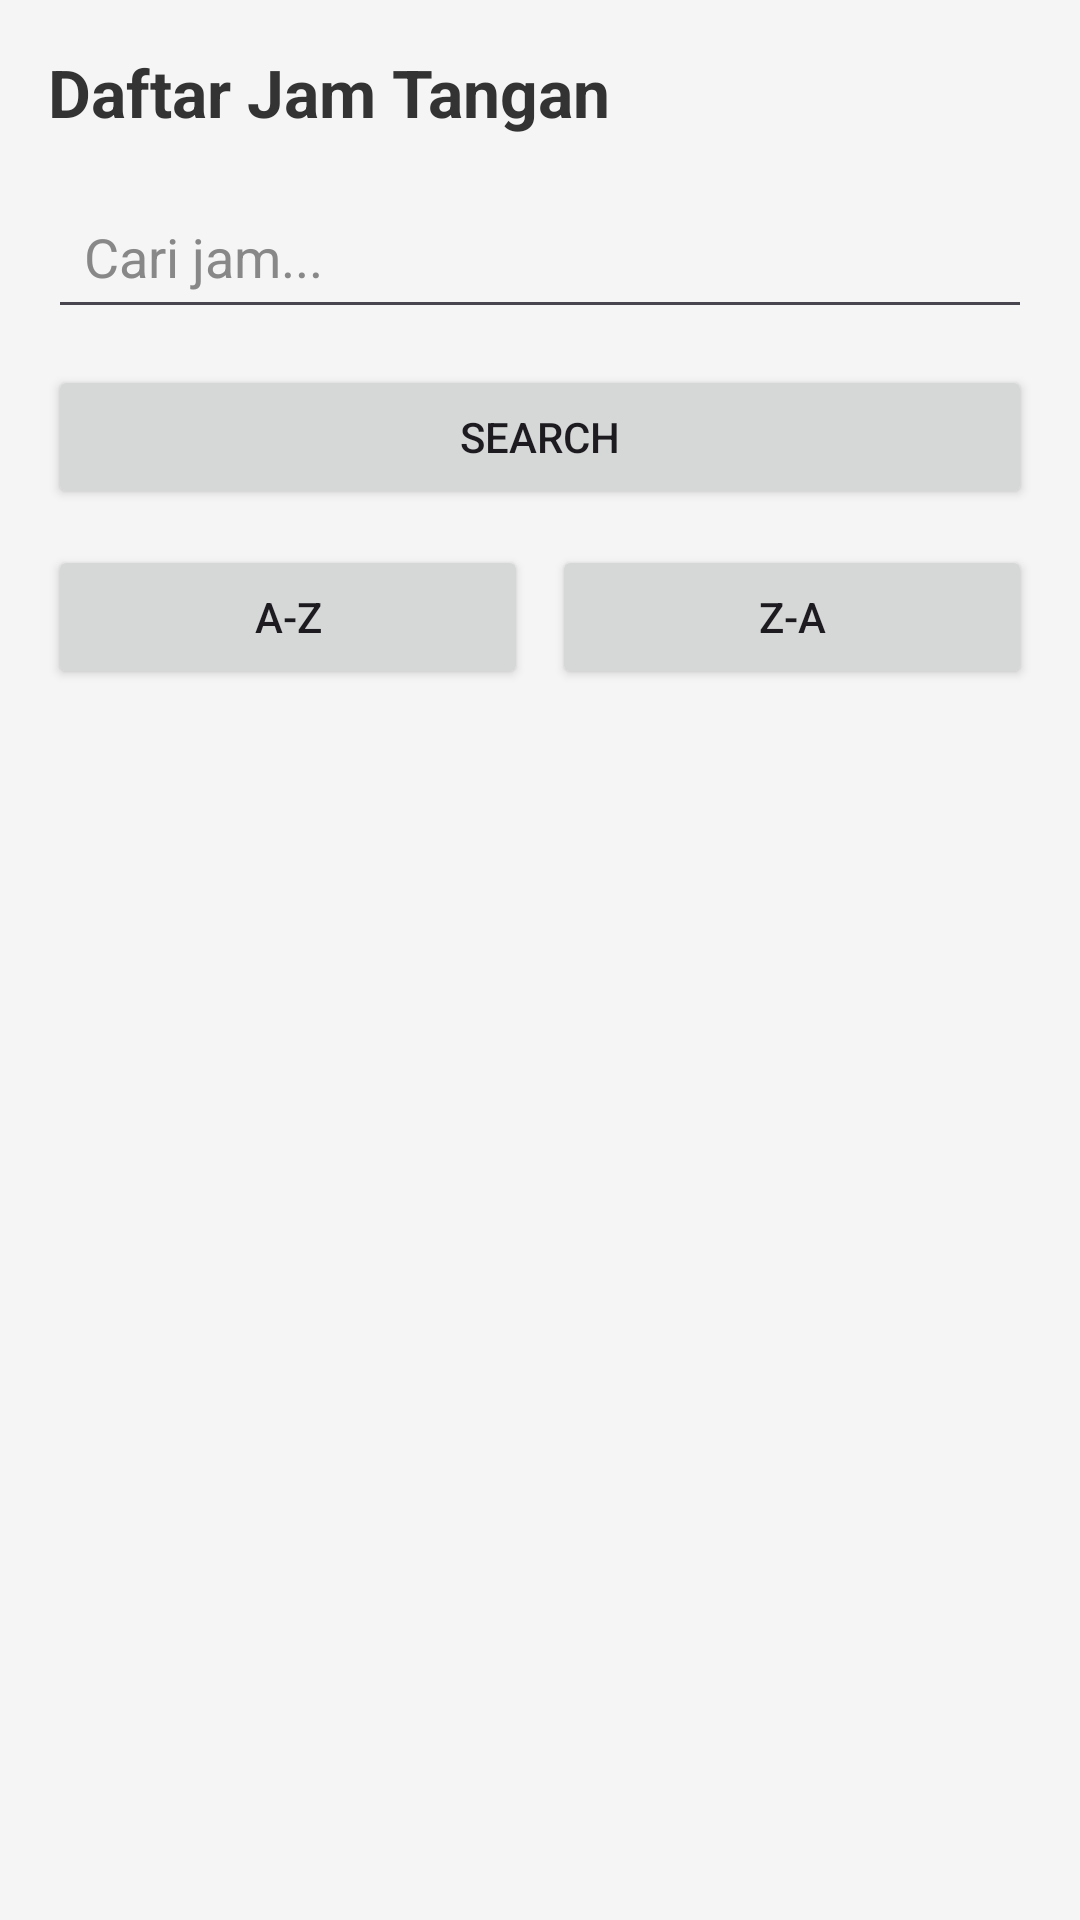

Reconstruct the res/layout file that produces this screen, plus the resources it refers to.
<!-- AndroidManifest.xml: application theme Theme.KatalogJamTangan6 -->
<!-- res/layout/activity_list.xml -->
<?xml version="1.0" encoding="utf-8"?>
<LinearLayout xmlns:android="http://schemas.android.com/apk/res/android"
    android:orientation="vertical"
    android:padding="16dp"
    android:background="#F5F5F5"
    android:layout_width="match_parent"
    android:layout_height="match_parent">

    <TextView
        android:text="Daftar Jam Tangan"
        android:textSize="22sp"
        android:textStyle="bold"
        android:textColor="#333333"
        android:layout_marginBottom="16dp"
        android:layout_width="wrap_content"
        android:layout_height="wrap_content"/>

    <EditText
        android:id="@+id/etSearch"
        android:hint="Cari jam..."
        android:textColor="#000000"
        android:textColorHint="#888888"
        android:padding="12dp"
        android:layout_marginBottom="12dp"
        android:layout_width="match_parent"
        android:layout_height="wrap_content"/>

    <Button
        android:id="@+id/btnSearch"
        android:text="Search"
        android:layout_width="match_parent"
        android:layout_height="wrap_content"
        android:layout_marginBottom="12dp"/>

    <LinearLayout
        android:orientation="horizontal"
        android:layout_marginBottom="12dp"
        android:layout_width="match_parent"
        android:layout_height="wrap_content">

        <Button
            android:id="@+id/btnAZ"
            android:text="A-Z"
            android:layout_weight="1"
            android:layout_width="0dp"
            android:layout_height="wrap_content"/>

        <Button
            android:id="@+id/btnZA"
            android:text="Z-A"
            android:layout_weight="1"
            android:layout_marginStart="8dp"
            android:layout_width="0dp"
            android:layout_height="wrap_content"/>
    </LinearLayout>

    <ListView
        android:id="@+id/listViewJam"
        android:layout_width="match_parent"
        android:layout_height="match_parent"/>

</LinearLayout>
<!-- resources referenced by this layout -->
<resources>
  <style name="Theme.KatalogJamTangan6" parent="Base.Theme.KatalogJamTangan6" />
  <style name="Base.Theme.KatalogJamTangan6" parent="Theme.Material3.DayNight.NoActionBar">
          
          
      </style>
</resources>
